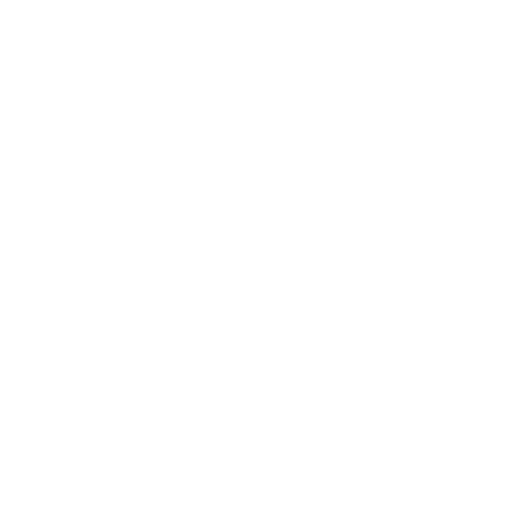
t = 0.00 s
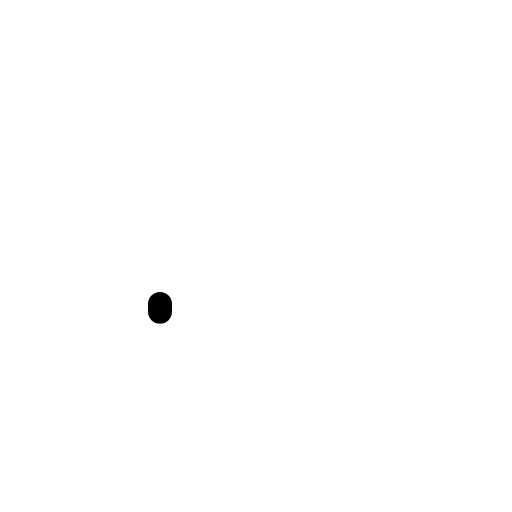
t = 0.30 s
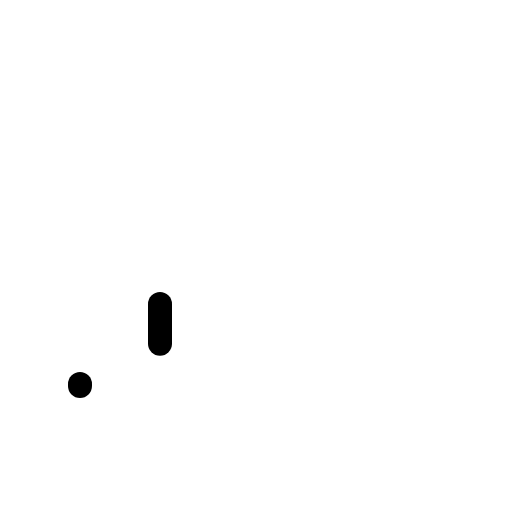
t = 0.68 s
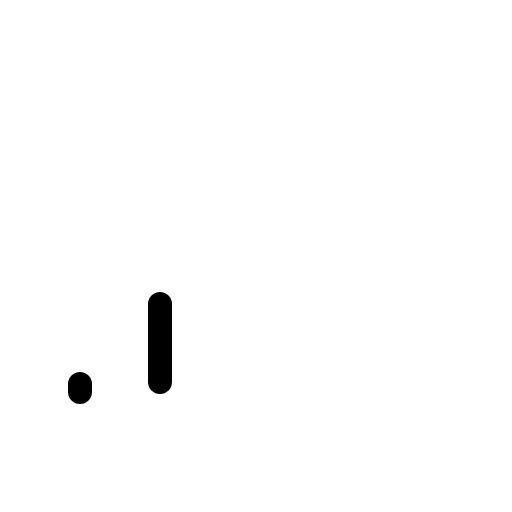
t = 1.05 s
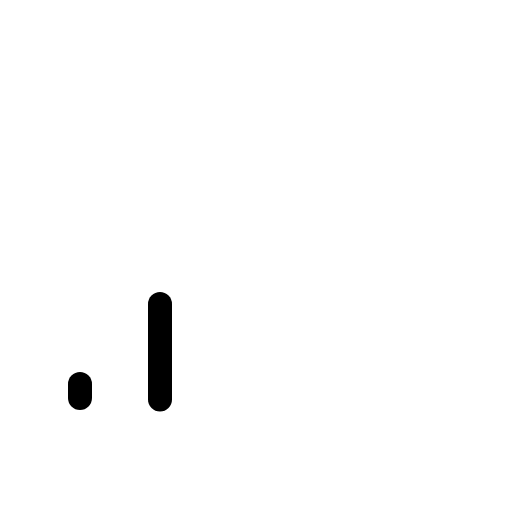
t = 1.43 s
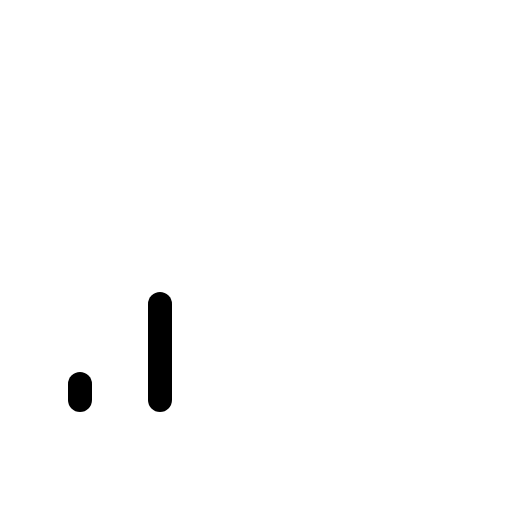
t = 1.80 s

The animated SVG that drew these frames (rendered in a browser with its animation timeline set to each time). Animation: 1 CSS @keyframes rule; one cycle of 1.80 s.

<svg xmlns="http://www.w3.org/2000/svg" viewBox="0 0 256 256">
  <style>
    .draw-line {
      stroke-dasharray: 1;
      stroke-dashoffset: 1;
      animation: phosphor-draw-in 1.5s ease-in-out forwards;
    }
    @keyframes phosphor-draw-in {
      to { stroke-dashoffset: 0; }
    }
  </style><rect width="256" height="256" fill="none"/><line x1="80" y1="152" x2="80" y2="200" fill="none" stroke="currentColor" stroke-linecap="round" stroke-linejoin="round" stroke-width="12" class="draw-line" pathLength="1" style="animation-delay: 0s"/><line x1="40" y1="192" x2="40" y2="200" fill="none" stroke="currentColor" stroke-linecap="round" stroke-linejoin="round" stroke-width="12" class="draw-line" pathLength="1" style="animation-delay: 0.3s"/></svg>
